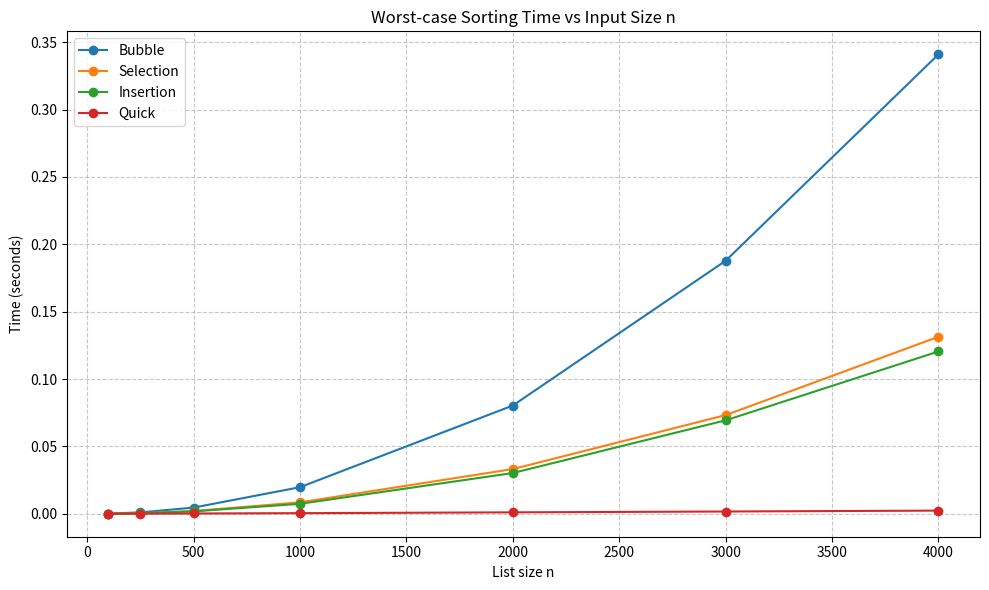

This chart was generated by the following Python code:
import random
import time
import matplotlib.pyplot as plt

# ────────────────────────────────────────────────
# Sorting functions 
# ────────────────────────────────────────────────

def bubble_sort(my_list):
    n = len(my_list)
    for i in range(n):
        swapped = False
        for j in range(0, n - i - 1):
            if my_list[j] > my_list[j + 1]:
                my_list[j], my_list[j + 1] = my_list[j + 1], my_list[j]
                swapped = True
        if not swapped:
            break
    return my_list


def selection_sort(my_list):
    n = len(my_list)
    for i in range(n):
        min_idx = i
        for j in range(i + 1, n):
            if my_list[j] < my_list[min_idx]:
                min_idx = j
        my_list[i], my_list[min_idx] = my_list[min_idx], my_list[i]
    return my_list


def insertion_sort(my_list):
    for i in range(1, len(my_list)):
        key = my_list[i]
        j = i - 1
        while j >= 0 and my_list[j] > key:
            my_list[j + 1] = my_list[j]
            j -= 1
        my_list[j + 1] = key
    return my_list


def quick_sort(my_list):
    def partition(arr, low, high):
        pivot = arr[high]
        i = low - 1
        for j in range(low, high):
            if arr[j] <= pivot:
                i += 1
                arr[i], arr[j] = arr[j], arr[i]
        arr[i + 1], arr[high] = arr[high], arr[i + 1]
        return i + 1

    def quicksort_helper(arr, low, high):
        if low < high:
            pi = partition(arr, low, high)
            quicksort_helper(arr, low, pi - 1)
            quicksort_helper(arr, pi + 1, high)

    quicksort_helper(my_list, 0, len(my_list) - 1)
    return my_list


# ────────────────────────────────────────────────
# Benchmarking
# ────────────────────────────────────────────────

algorithms = {
    "Bubble": bubble_sort,
    "Selection": selection_sort,
    "Insertion": insertion_sort,
    "Quick": quick_sort
}

sizes = [100, 250, 500, 1000, 2000, 3000, 4000]

times = {name: [] for name in algorithms}

random.seed(42)  # reproducible

print("Measuring worst-case sorting times...\n")

for n in sizes:
    # random list, then reverse it → worst case for bubble/insertion
    base = [random.randint(0, 10000) for _ in range(n)]
    worst = base[::-1]   # or sorted(base, reverse=True)

    print(f"n = {n:5,} ", end="")
    
    for name, sort_func in algorithms.items():
        lst = worst.copy()  # fresh copy each time
        start = time.perf_counter()
        sort_func(lst)
        end = time.perf_counter()
        
        elapsed = end - start
        times[name].append(elapsed)
        
        print(f"  {name:9} {elapsed:8.4f}s", end="")
    
    print()  # new line after each size

# ────────────────────────────────────────────────
# Plotting
# ────────────────────────────────────────────────

plt.figure(figsize=(10, 6))

for name, t_list in times.items():
    plt.plot(sizes, t_list, marker='o', label=name)

plt.xlabel("List size n")
plt.ylabel("Time (seconds)")
plt.title("Worst-case Sorting Time vs Input Size n")
plt.grid(True, linestyle='--', alpha=0.7)
plt.legend()
plt.tight_layout()

# Optional: log scale on y-axis makes differences clearer
# plt.yscale('log')

plt.show()
